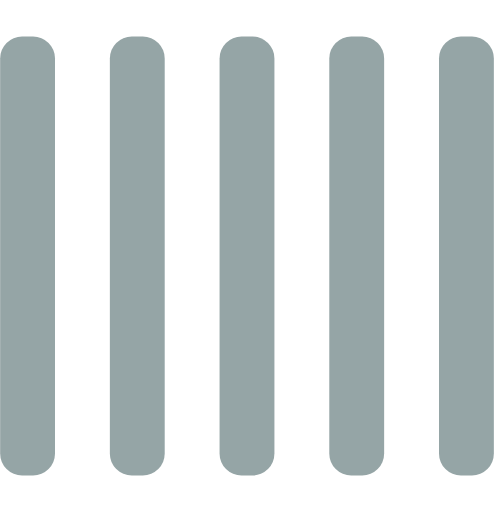
t = 0.00 s
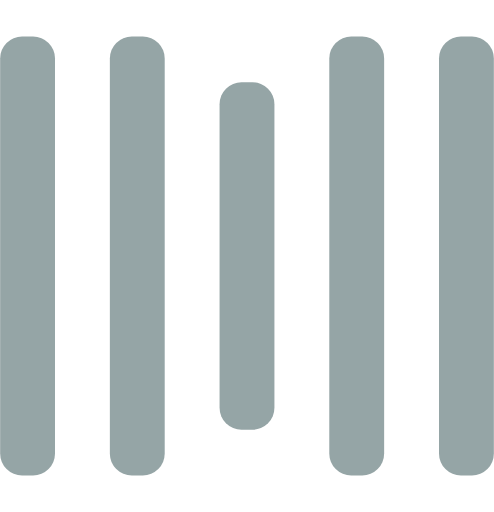
t = 0.25 s
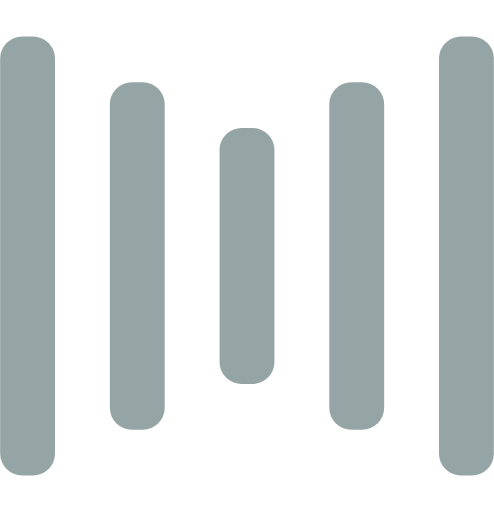
t = 0.50 s
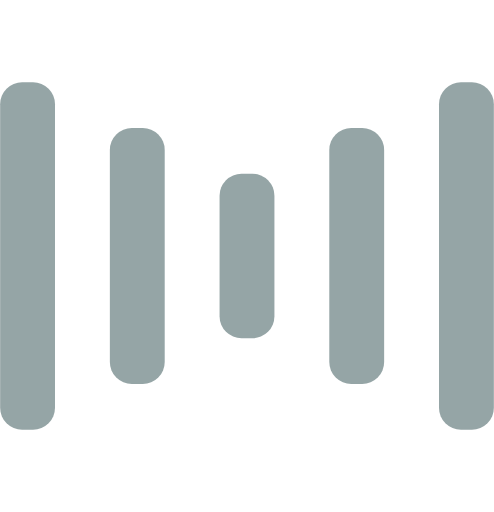
t = 0.75 s
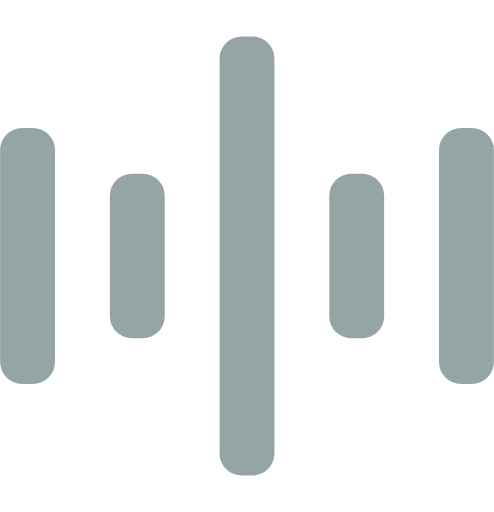
t = 1.00 s
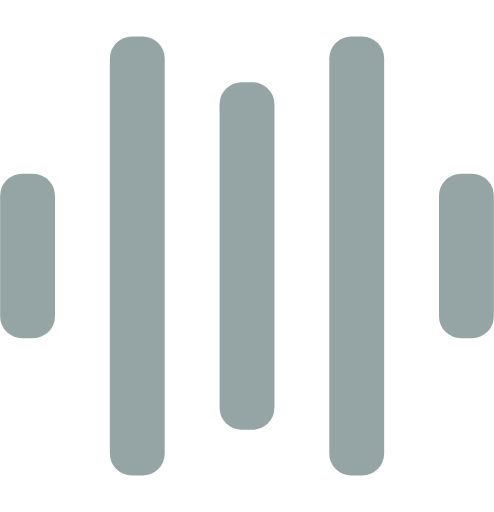
t = 1.25 s

The animated SVG that drew these frames (rendered in a browser with its animation timeline set to each time). Animation: 10 SMIL elements (animate=10); one cycle of 1.50 s, repeats indefinitely.

<svg width="135" height="140" viewBox="0 0 135 140" xmlns="http://www.w3.org/2000/svg" fill="#95a5a6">
    <rect y="10" width="15" height="120" rx="6">
        <animate attributeName="height"
             begin="0.5s" dur="1s"
             values="120;110;100;90;80;70;60;50;40;140;120" calcMode="linear"
             repeatCount="indefinite" />
        <animate attributeName="y"
             begin="0.5s" dur="1s"
             values="10;15;20;25;30;35;40;45;50;0;10" calcMode="linear"
             repeatCount="indefinite" />
    </rect>
    <rect x="30" y="10" width="15" height="120" rx="6">
        <animate attributeName="height"
             begin="0.25s" dur="1s"
             values="120;110;100;90;80;70;60;50;40;140;120" calcMode="linear"
             repeatCount="indefinite" />
        <animate attributeName="y"
             begin="0.25s" dur="1s"
             values="10;15;20;25;30;35;40;45;50;0;10" calcMode="linear"
             repeatCount="indefinite" />
    </rect>
    <rect x="60" width="15" height="140" rx="6">
        <animate attributeName="height"
             begin="0s" dur="1s"
             values="120;110;100;90;80;70;60;50;40;140;120" calcMode="linear"
             repeatCount="indefinite" />
        <animate attributeName="y"
             begin="0s" dur="1s"
             values="10;15;20;25;30;35;40;45;50;0;10" calcMode="linear"
             repeatCount="indefinite" />
    </rect>
    <rect x="90" y="10" width="15" height="120" rx="6">
        <animate attributeName="height"
             begin="0.25s" dur="1s"
             values="120;110;100;90;80;70;60;50;40;140;120" calcMode="linear"
             repeatCount="indefinite" />
        <animate attributeName="y"
             begin="0.25s" dur="1s"
             values="10;15;20;25;30;35;40;45;50;0;10" calcMode="linear"
             repeatCount="indefinite" />
    </rect>
    <rect x="120" y="10" width="15" height="120" rx="6">
        <animate attributeName="height"
             begin="0.5s" dur="1s"
             values="120;110;100;90;80;70;60;50;40;140;120" calcMode="linear"
             repeatCount="indefinite" />
        <animate attributeName="y"
             begin="0.5s" dur="1s"
             values="10;15;20;25;30;35;40;45;50;0;10" calcMode="linear"
             repeatCount="indefinite" />
    </rect>
</svg>
